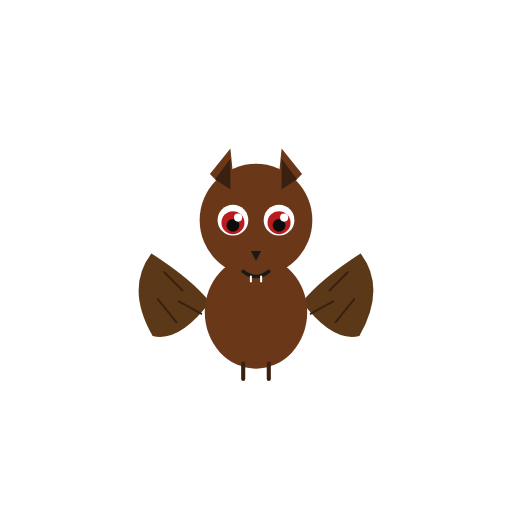
t = 0.00 s
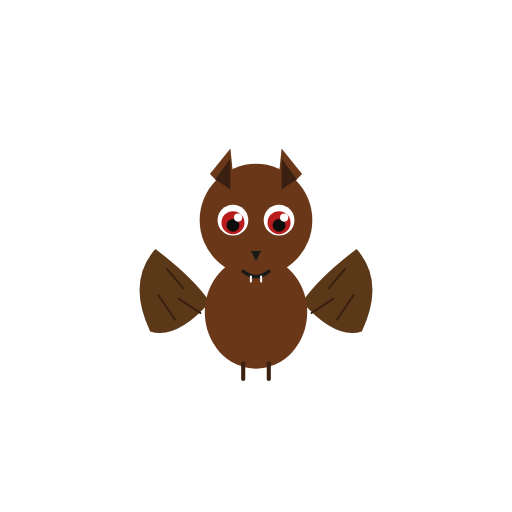
t = 0.05 s
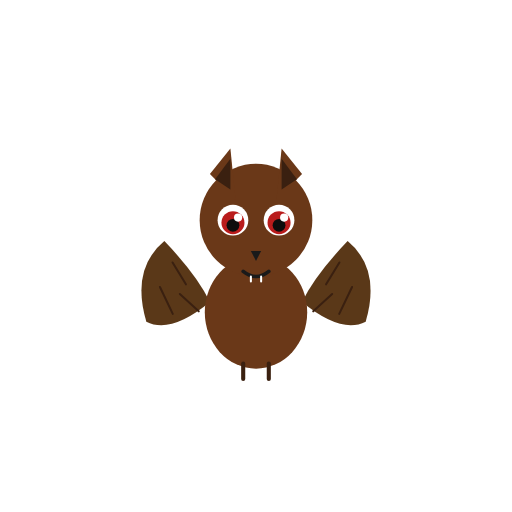
t = 0.15 s
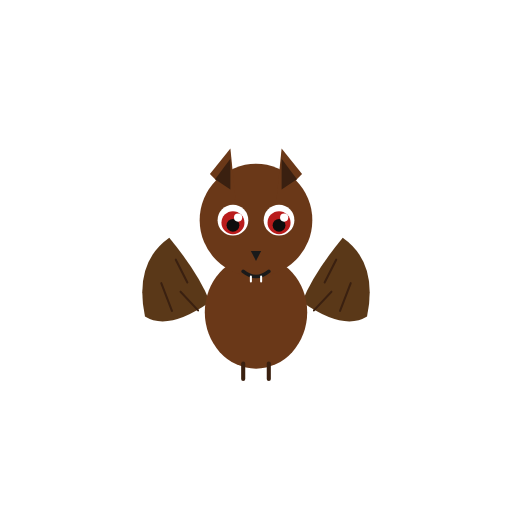
t = 0.20 s
t = 0.25 s: frame unchanged from t = 0.15 s, image omitted
t = 0.35 s: frame unchanged from t = 0.05 s, image omitted

The animated SVG that drew these frames (rendered in a browser with its animation timeline set to each time). Animation: 2 SMIL elements (animateTransform=2); one cycle of 0.40 s, repeats indefinitely.

<svg xmlns="http://www.w3.org/2000/svg" viewBox="0 0 200 200" width="200" height="200">
<title>Big brown bat — Eptesicus fuscus</title>
<desc>Wing membrane flap — left and right wing paths rotate at the body, mirrored, on a 0.4s loop.</desc>
<g transform="translate(100, 100)">
<!-- left wing — rotates at shoulder (inner top ~(-18,18)) -->
<g>
  <animateTransform attributeName="transform" type="rotate"
    values="-8 -18 18; 10 -18 18; -8 -18 18"
    dur="0.4s" repeatCount="indefinite"/>
  <path d="M -38 -4 Q -50 8 -42 28 Q -32 32 -18 18 Q -24 8 -38 -4 Z" fill="#5a3818"/>
  <path d="M -34 4 L -28 12 M -30 16 L -22 22 M -38 14 L -32 24" stroke="#3a2010" stroke-width="0.8" stroke-linecap="round"/>
</g>
<!-- right wing — mirrored rotation at shoulder (~(18,18)) -->
<g>
  <animateTransform attributeName="transform" type="rotate"
    values="8 18 18; -10 18 18; 8 18 18"
    dur="0.4s" repeatCount="indefinite"/>
  <path d="M 38 -4 Q 50 8 42 28 Q 32 32 18 18 Q 24 8 38 -4 Z" fill="#5a3818"/>
  <path d="M 34 4 L 28 12 M 30 16 L 22 22 M 38 14 L 32 24" stroke="#3a2010" stroke-width="0.8" stroke-linecap="round"/>
</g>
<!-- body -->
<ellipse cx="0" cy="22" rx="20" ry="22" fill="#6a3818"/>
<!-- feet -->
<line x1="-5" y1="42" x2="-5" y2="48" stroke="#3a2010" stroke-width="1.6" stroke-linecap="round"/>
<line x1="5" y1="42" x2="5" y2="48" stroke="#3a2010" stroke-width="1.6" stroke-linecap="round"/>
<!-- head -->
<circle cx="0" cy="-14" r="22" fill="#6a3818"/>
<!-- ear tufts -->
<path d="M -18 -32 L -10 -42 L -8 -22 Z" fill="#6a3818"/>
<path d="M 18 -32 L 10 -42 L 8 -22 Z" fill="#6a3818"/>
<path d="M -16 -30 L -10 -38 L -10 -26 Z" fill="#3a2010"/>
<path d="M 16 -30 L 10 -38 L 10 -26 Z" fill="#3a2010"/>
<!-- sclera -->
<circle cx="-9" cy="-14" r="6" fill="#ffffff"/>
<circle cx="9" cy="-14" r="6" fill="#ffffff"/>
<!-- eyes -->
<circle cx="-9" cy="-13" r="4.5" fill="#b91c1c"/>
<circle cx="9" cy="-13" r="4.5" fill="#b91c1c"/>
<circle cx="-9" cy="-12" r="2.5" fill="#0d0d0d"/>
<circle cx="9" cy="-12" r="2.5" fill="#0d0d0d"/>
<circle cx="-7" cy="-15" r="1.6" fill="#ffffff"/>
<circle cx="11" cy="-15" r="1.6" fill="#ffffff"/>
<!-- face details -->
<path d="M -2 -2 L 2 -2 L 0 2 Z" fill="#1a1a1a"/>
<path d="M -5 6 Q 0 10 5 6" stroke="#1a1a1a" stroke-width="1.4" fill="none" stroke-linecap="round"/>
<path d="M -2 8 L -2 10 M 2 8 L 2 10" stroke="#ffffff" stroke-width="0.8" stroke-linecap="round"/>
</g>
</svg>
